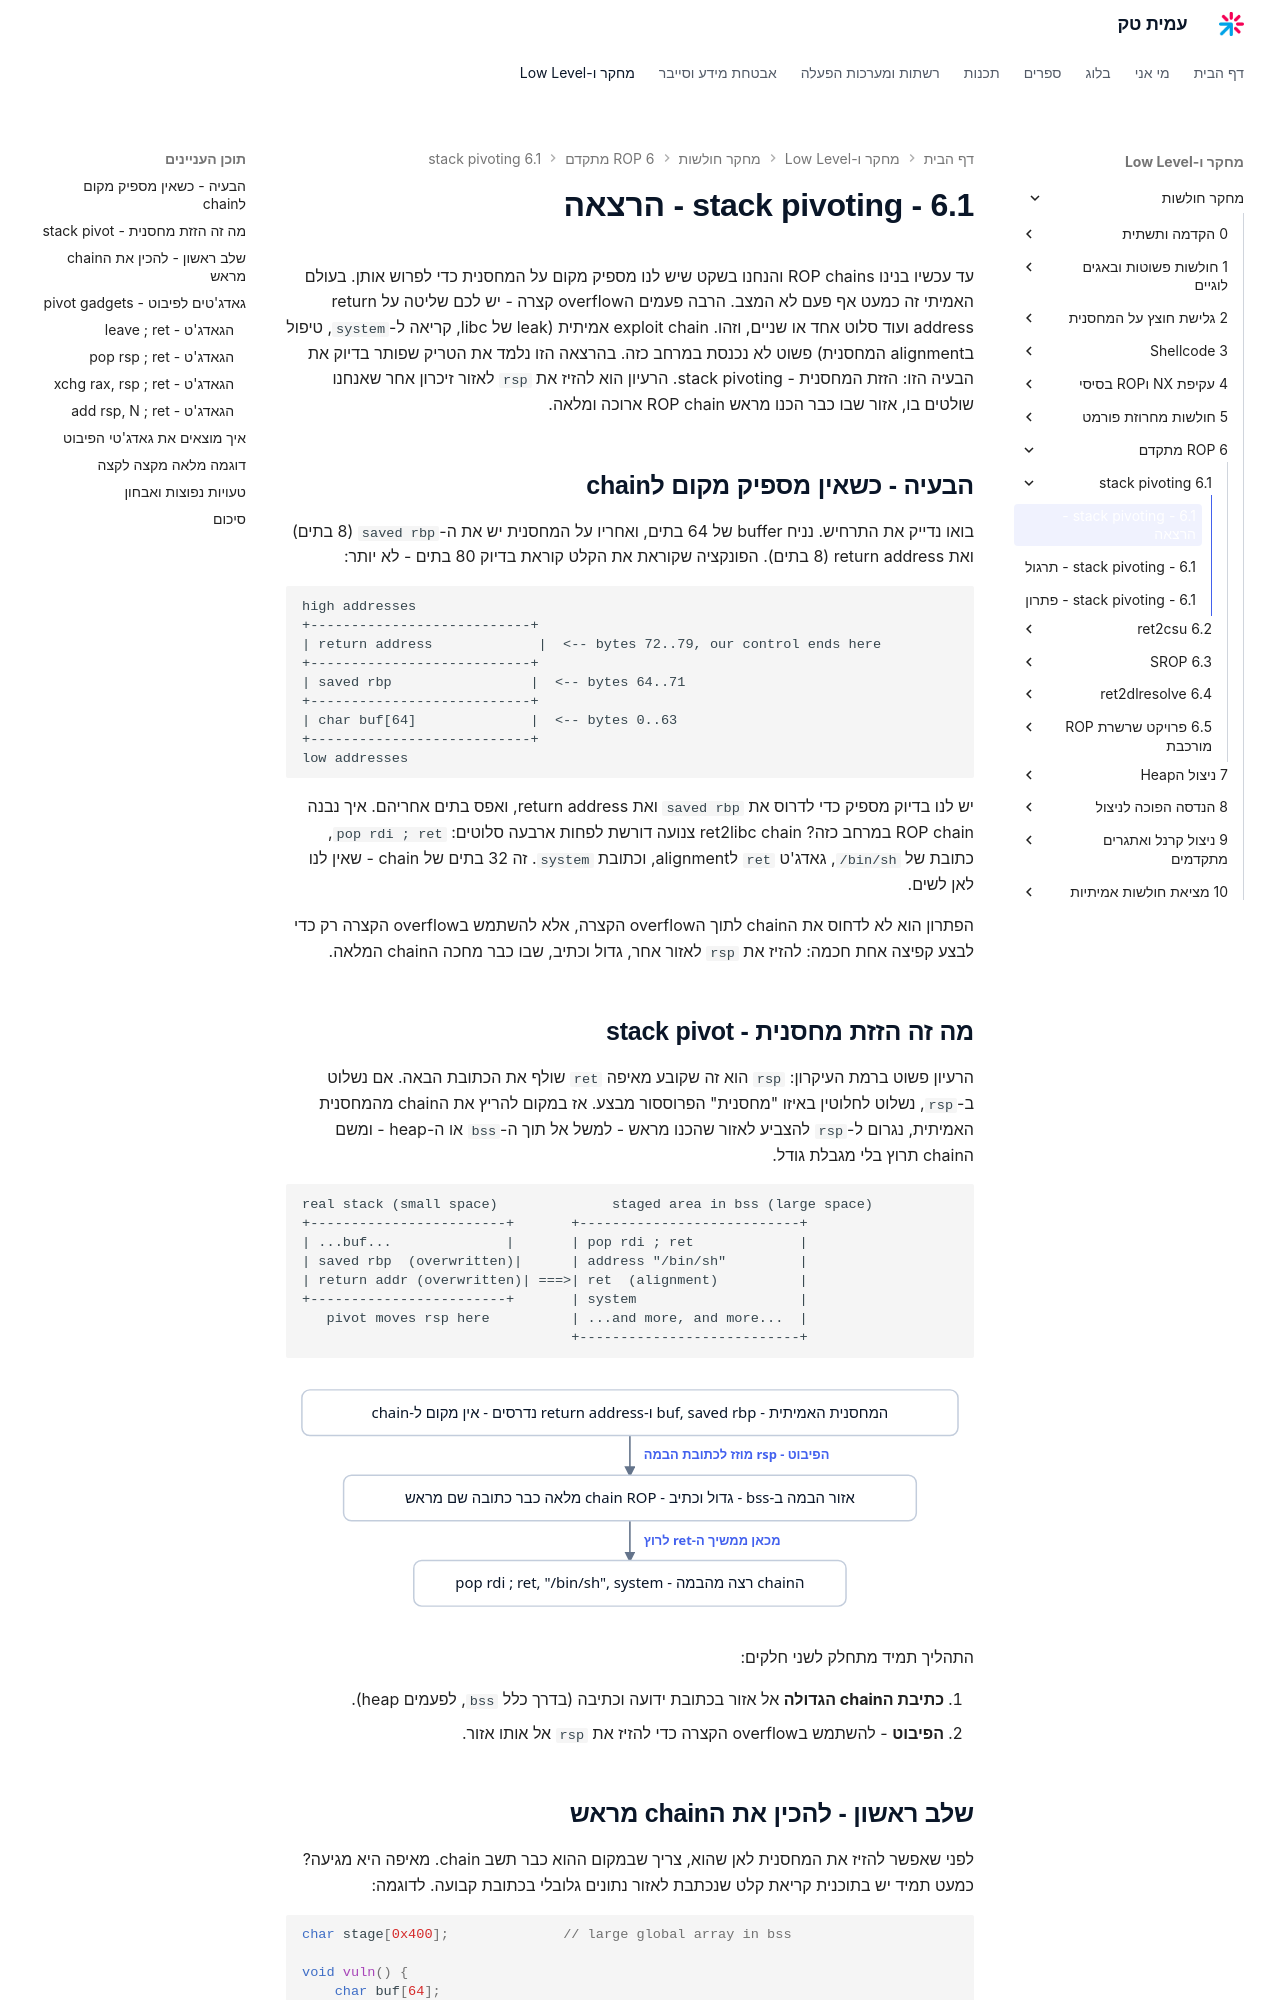

repository: AmitPinchasi/amittech · page: מחקר-חולשות/6 - ROP מתקדם/6.1 - stack pivoting/6.1 - stack pivoting - הרצאה/index.html · generator: mkdocs

עד עכשיו בנינו ROP chains והנחנו בשקט שיש לנו מספיק מקום על המחסנית כדי לפרוש אותן. בעולם האמיתי זה כמעט אף פעם לא המצב. הרבה פעמים הoverflow קצרה - יש לכם שליטה על return address ועוד סלוט אחד או שניים, וזהו. exploit chain אמיתית (leak של libc, קריאה ל-`system`, טיפול בalignment המחסנית) פשוט לא נכנסת במרחב כזה. בהרצאה הזו נלמד את הטריק שפותר בדיוק את הבעיה הזו: הזזת המחסנית - stack pivoting. הרעיון הוא להזיז את `rsp` לאזור זיכרון אחר שאנחנו שולטים בו, אזור שבו כבר הכנו מראש ROP chain ארוכה ומלאה.

## הבעיה - כשאין מספיק מקום לchain

בואו נדייק את התרחיש. נניח buffer של 64 בתים, ואחריו על המחסנית יש את ה-`saved rbp` (8 בתים) ואת return address (8 בתים). הפונקציה שקוראת את הקלט קוראת בדיוק 80 בתים - לא יותר:

```text
high addresses
+---------------------------+
| return address             |  <-- bytes 72..79, our control ends here
+---------------------------+
| saved rbp                 |  <-- bytes 64..71
+---------------------------+
| char buf[64]              |  <-- bytes 0..63
+---------------------------+
low addresses
```

יש לנו בדיוק מספיק כדי לדרוס את `saved rbp` ואת return address, ואפס בתים אחריהם. איך נבנה ROP chain במרחב כזה? ret2libc chain צנועה דורשת לפחות ארבעה סלוטים: `pop rdi ; ret`, כתובת של `/bin/sh`, גאדג'ט `ret` לalignment, וכתובת `system`. זה 32 בתים של chain - שאין לנו לאן לשים.

הפתרון הוא לא לדחוס את הchain לתוך הoverflow הקצרה, אלא להשתמש בoverflow הקצרה רק כדי לבצע קפיצה אחת חכמה: להזיז את `rsp` לאזור אחר, גדול וכתיב, שבו כבר מחכה הchain המלאה.

## מה זה הזזת מחסנית - stack pivot

הרעיון פשוט ברמת העיקרון: `rsp` הוא זה שקובע מאיפה `ret` שולף את הכתובת הבאה. אם נשלוט ב-`rsp`, נשלוט לחלוטין באיזו "מחסנית" הפרוססור מבצע. אז במקום להריץ את הchain מהמחסנית האמיתית, נגרום ל-`rsp` להצביע לאזור שהכנו מראש - למשל אל תוך ה-`bss` או ה-heap - ומשם הchain תרוץ בלי מגבלת גודל.

```text
real stack (small space)              staged area in bss (large space)
+------------------------+       +---------------------------+
| ...buf...              |       | pop rdi ; ret             |
| saved rbp  (overwritten)|      | address "/bin/sh"         |
| return addr (overwritten)| ===>| ret  (alignment)          |
+------------------------+       | system                    |
   pivot moves rsp here          | ...and more, and more...  |
                                 +---------------------------+
```

![רעיון הזזת המחסנית - stack pivot: המחסנית האמיתית קטנה מכדי להכיל chain שלמה, אז ה-overflow הקצרה רק מזיזה את rsp אל אזור במה גדול וכתיב שבו כבר מחכה chain מלאה](../../../images/illustrations/vuln-6-1-pivot-concept.svg)

התהליך תמיד מתחלק לשני חלקים:

1. **כתיבת הchain הגדולה** אל אזור בכתובת ידועה וכתיבה (בדרך כלל `bss`, לפעמים heap).
2. **הפיבוט** - להשתמש בoverflow הקצרה כדי להזיז את `rsp` אל אותו אזור.
